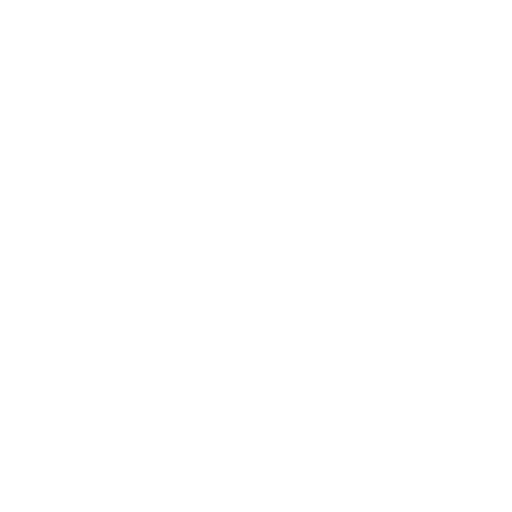
t = 0.00 s
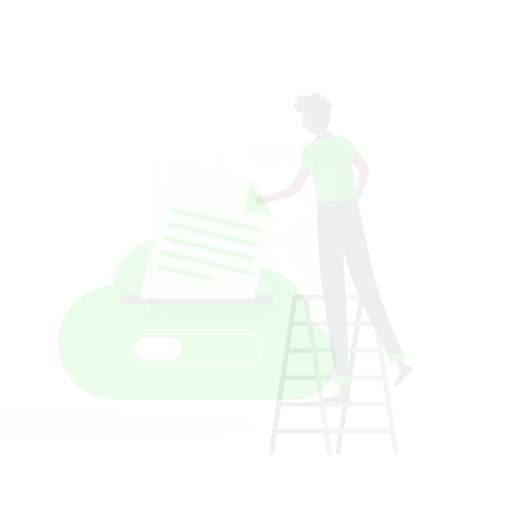
t = 0.15 s
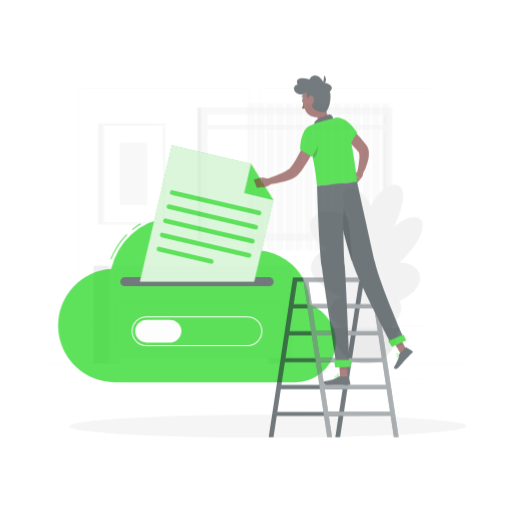
t = 0.45 s
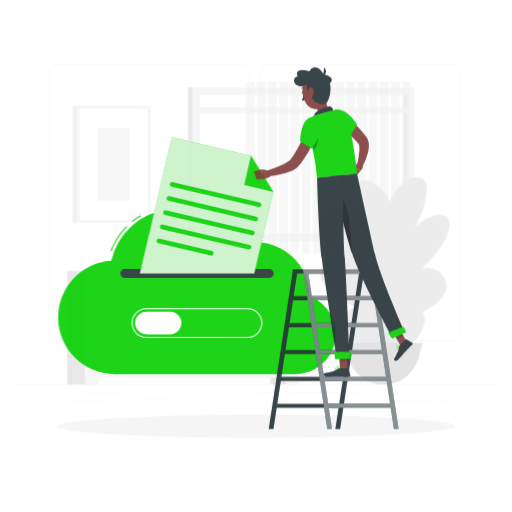
t = 0.60 s
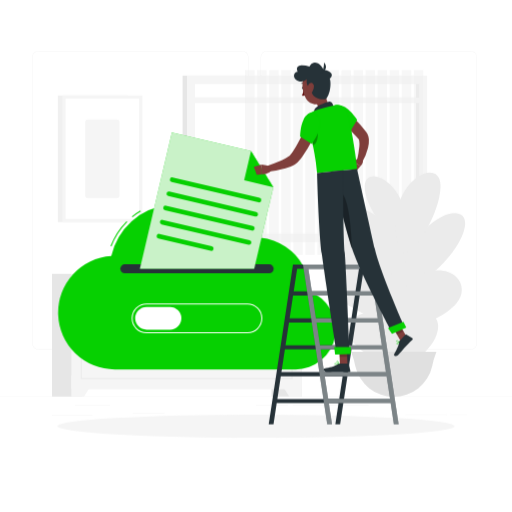
t = 0.80 s
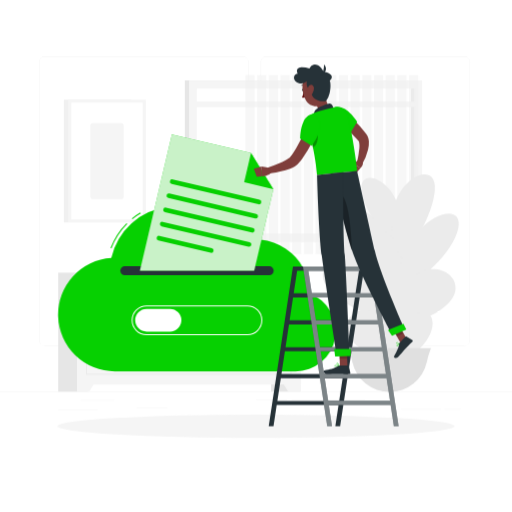
t = 1.00 s

The animated SVG that drew these frames (rendered in a browser with its animation timeline set to each time). Animation: 3 CSS @keyframes rules; one cycle of 1.00 s.

<svg class="animated" id="freepik_stories-upload" xmlns="http://www.w3.org/2000/svg" viewBox="0 0 500 500" version="1.1" xmlns:xlink="http://www.w3.org/1999/xlink" xmlns:svgjs="http://svgjs.com/svgjs"><style>svg#freepik_stories-upload:not(.animated) .animable {opacity: 0;}svg#freepik_stories-upload.animated #freepik--background-complete--inject-12 {animation: 1s 1 forwards cubic-bezier(.36,-0.01,.5,1.38) zoomIn;animation-delay: 0s;}svg#freepik_stories-upload.animated #freepik--Shadow--inject-12 {animation: 1s 1 forwards cubic-bezier(.36,-0.01,.5,1.38) lightSpeedLeft;animation-delay: 0s;}svg#freepik_stories-upload.animated #freepik--Cloud--inject-12 {animation: 1s 1 forwards cubic-bezier(.36,-0.01,.5,1.38) slideUp;animation-delay: 0s;}svg#freepik_stories-upload.animated #freepik--Character--inject-12 {animation: 1s 1 forwards cubic-bezier(.36,-0.01,.5,1.38) slideUp;animation-delay: 0s;}            @keyframes zoomIn {                0% {                    opacity: 0;                    transform: scale(0.5);                }                100% {                    opacity: 1;                    transform: scale(1);                }            }                    @keyframes lightSpeedLeft {              from {                transform: translate3d(-50%, 0, 0) skewX(20deg);                opacity: 0;              }              60% {                transform: skewX(-10deg);                opacity: 1;              }              80% {                transform: skewX(2deg);              }              to {                opacity: 1;                transform: translate3d(0, 0, 0);              }            }                    @keyframes slideUp {                0% {                    opacity: 0;                    transform: translateY(30px);                }                100% {                    opacity: 1;                    transform: inherit;                }            }        </style><g id="freepik--background-complete--inject-12" class="animable" style="transform-origin: 250px 227.66px;"><rect y="382.4" width="500" height="0.25" style="fill: rgb(235, 235, 235); transform-origin: 250px 382.525px;" id="elyp514020028" class="animable"></rect><rect x="78.54" y="390.79" width="33.12" height="0.25" style="fill: rgb(235, 235, 235); transform-origin: 95.1px 390.915px;" id="el65ad1xjedi8" class="animable"></rect><rect x="133.33" y="398" width="30.17" height="0.25" style="fill: rgb(235, 235, 235); transform-origin: 148.415px 398.125px;" id="elibkzlsxrauk" class="animable"></rect><rect x="56.85" y="400.07" width="38.25" height="0.25" style="fill: rgb(235, 235, 235); transform-origin: 75.975px 400.195px;" id="el3sdwwe9z1nm" class="animable"></rect><rect x="434" y="399.53" width="15.9" height="0.25" style="fill: rgb(235, 235, 235); transform-origin: 441.95px 399.655px;" id="elws05c1axewf" class="animable"></rect><rect x="391.47" y="399.53" width="39.32" height="0.25" style="fill: rgb(235, 235, 235); transform-origin: 411.13px 399.655px;" id="eltlnxqlg2fui" class="animable"></rect><rect x="250" y="390.66" width="30.33" height="0.25" style="fill: rgb(235, 235, 235); transform-origin: 265.165px 390.785px;" id="elvwqzxhpsmlc" class="animable"></rect><rect x="284.67" y="390.66" width="72.1" height="0.25" style="fill: rgb(235, 235, 235); transform-origin: 320.72px 390.785px;" id="elszyp6uq5r6f" class="animable"></rect><path d="M237,337.8H43.91a5.71,5.71,0,0,1-5.7-5.71V60.66A5.71,5.71,0,0,1,43.91,55H237a5.71,5.71,0,0,1,5.71,5.71V332.09A5.71,5.71,0,0,1,237,337.8ZM43.91,55.2a5.46,5.46,0,0,0-5.45,5.46V332.09a5.46,5.46,0,0,0,5.45,5.46H237a5.47,5.47,0,0,0,5.46-5.46V60.66A5.47,5.47,0,0,0,237,55.2Z" style="fill: rgb(235, 235, 235); transform-origin: 140.46px 196.4px;" id="elz4qa23e3zm" class="animable"></path><path d="M453.31,337.8H260.21a5.72,5.72,0,0,1-5.71-5.71V60.66A5.72,5.72,0,0,1,260.21,55h193.1A5.71,5.71,0,0,1,459,60.66V332.09A5.71,5.71,0,0,1,453.31,337.8ZM260.21,55.2a5.47,5.47,0,0,0-5.46,5.46V332.09a5.47,5.47,0,0,0,5.46,5.46h193.1a5.47,5.47,0,0,0,5.46-5.46V60.66a5.47,5.47,0,0,0-5.46-5.46Z" style="fill: rgb(235, 235, 235); transform-origin: 356.75px 196.4px;" id="elqk04xcxtie" class="animable"></path><rect x="264.62" y="266.21" width="28.77" height="116.19" style="fill: rgb(230, 230, 230); transform-origin: 279.005px 324.305px;" id="elcb45j1ba296" class="animable"></rect><polygon points="281.43 382.4 293.39 382.4 293.39 362.36 268.89 362.36 281.43 382.4" style="fill: rgb(245, 245, 245); transform-origin: 281.14px 372.38px;" id="elibrh2ra9e2q" class="animable"></polygon><rect x="56.85" y="266.21" width="28.77" height="116.19" style="fill: rgb(230, 230, 230); transform-origin: 71.235px 324.305px;" id="el8odxemls9wb" class="animable"></rect><rect x="75.18" y="266.21" width="218.2" height="109.29" style="fill: rgb(245, 245, 245); transform-origin: 184.28px 320.855px;" id="el76f1g2xr7xy" class="animable"></rect><path d="M284.61,299.76H84v-23.9H284.61ZM85,298.76H283.61v-21.9H85Z" style="fill: rgb(235, 235, 235); transform-origin: 184.305px 287.81px;" id="elv74f2cyduzi" class="animable"></path><polygon points="87.14 382.4 75.18 382.4 75.18 362.36 99.68 362.36 87.14 382.4" style="fill: rgb(245, 245, 245); transform-origin: 87.43px 372.38px;" id="elj2b1vk5z7vl" class="animable"></polygon><path d="M284.61,365.85H84v-57H284.61ZM85,364.85H283.61v-55H85Z" style="fill: rgb(235, 235, 235); transform-origin: 184.305px 337.35px;" id="elxkhdk1pvg7" class="animable"></path><rect x="180.49" y="78.52" width="227.38" height="157.46" style="fill: rgb(230, 230, 230); transform-origin: 294.18px 157.25px;" id="elxp8j6l1csad" class="animable"></rect><rect x="184.67" y="78.52" width="227.38" height="157.46" style="fill: rgb(245, 245, 245); transform-origin: 298.36px 157.25px;" id="elikfuzddsi5d" class="animable"></rect><g id="el881msv7hi9a"><rect x="227.58" y="51.07" width="141.56" height="212.37" style="fill: rgb(255, 255, 255); transform-origin: 298.36px 157.255px; transform: rotate(90deg);" class="animable" id="elpye13si3ikk"></rect></g><g id="elzfdv4cv7rsn"><rect x="332.18" y="155.67" width="141.56" height="3.16" style="fill: rgb(230, 230, 230); transform-origin: 402.96px 157.25px; transform: rotate(90deg);" class="animable" id="elqc9dlmhfh3l"></rect></g><rect x="187.77" y="99.15" width="221.17" height="5.34" style="fill: rgb(245, 245, 245); transform-origin: 298.355px 101.82px;" id="el8b1vq8nmcjd" class="animable"></rect><g id="el4nrvf07g8u9"><g style="opacity: 0.5; transform-origin: 323.99px 160.705px;" class="animable" id="elir1h14xwid"><rect x="399.35" y="73.26" width="8.98" height="174.89" style="fill: rgb(240, 240, 240); transform-origin: 403.84px 160.705px;" id="eldk7ibnu5o3n" class="animable"></rect><rect x="387.94" y="73.26" width="8.98" height="174.89" style="fill: rgb(240, 240, 240); transform-origin: 392.43px 160.705px;" id="elr6elnvmzp6" class="animable"></rect><rect x="376.53" y="73.26" width="8.98" height="174.89" style="fill: rgb(240, 240, 240); transform-origin: 381.02px 160.705px;" id="elahz7a9aiwoa" class="animable"></rect><rect x="365.13" y="73.26" width="8.98" height="174.89" style="fill: rgb(240, 240, 240); transform-origin: 369.62px 160.705px;" id="elqlx0uvqnaj" class="animable"></rect><rect x="353.72" y="73.26" width="8.98" height="174.89" style="fill: rgb(240, 240, 240); transform-origin: 358.21px 160.705px;" id="eljttcwenfruo" class="animable"></rect><rect x="342.31" y="73.26" width="8.98" height="174.89" style="fill: rgb(240, 240, 240); transform-origin: 346.8px 160.705px;" id="elxvlp2tt3db" class="animable"></rect><rect x="330.91" y="73.26" width="8.98" height="174.89" style="fill: rgb(240, 240, 240); transform-origin: 335.4px 160.705px;" id="el08wqpxhhj4u" class="animable"></rect><rect x="319.5" y="73.26" width="8.98" height="174.89" style="fill: rgb(240, 240, 240); transform-origin: 323.99px 160.705px;" id="el6g63xwf26t7" class="animable"></rect><rect x="308.09" y="73.26" width="8.98" height="174.89" style="fill: rgb(240, 240, 240); transform-origin: 312.58px 160.705px;" id="elwrfq64jvv" class="animable"></rect><rect x="296.68" y="73.26" width="8.98" height="174.89" style="fill: rgb(240, 240, 240); transform-origin: 301.17px 160.705px;" id="elj47af0uo0ie" class="animable"></rect><rect x="285.28" y="73.26" width="8.98" height="174.89" style="fill: rgb(240, 240, 240); transform-origin: 289.77px 160.705px;" id="el8qlqj18k98j" class="animable"></rect><rect x="273.87" y="73.26" width="8.98" height="174.89" style="fill: rgb(240, 240, 240); transform-origin: 278.36px 160.705px;" id="el70pdoxinopw" class="animable"></rect><rect x="262.46" y="73.26" width="8.98" height="174.89" style="fill: rgb(240, 240, 240); transform-origin: 266.95px 160.705px;" id="eltwv0909obsn" class="animable"></rect><rect x="251.05" y="73.26" width="8.98" height="174.89" style="fill: rgb(240, 240, 240); transform-origin: 255.54px 160.705px;" id="elj8ut1w054g" class="animable"></rect><rect x="239.65" y="73.26" width="8.98" height="174.89" style="fill: rgb(240, 240, 240); transform-origin: 244.14px 160.705px;" id="el4grpnkexnt7" class="animable"></rect></g></g><rect x="62.35" y="97.33" width="65.9" height="119.84" style="fill: rgb(240, 240, 240); transform-origin: 95.3px 157.25px;" id="elxtl5nvv0zi" class="animable"></rect><rect x="66.6" y="97.33" width="75.8" height="119.84" style="fill: rgb(245, 245, 245); transform-origin: 104.5px 157.25px;" id="elebvgrxsi1q" class="animable"></rect><g id="elbsuikeul2w"><rect x="47.42" y="122.44" width="114.16" height="69.62" style="fill: rgb(255, 255, 255); transform-origin: 104.5px 157.25px; transform: rotate(-90deg);" class="animable" id="elk1ebmipoix"></rect></g><g id="eltepfpzsyn1q"><rect x="67.38" y="141" width="74.24" height="32.51" rx="2.76" style="fill: rgb(245, 245, 245); transform-origin: 104.5px 157.255px; transform: rotate(-90deg);" class="animable" id="el8265sgwjqz2"></rect></g><path d="M383.91,197.29l13.48,33.22c-.39,96.09,3.95,101.63,4,118.16h-34C366.13,268.24,378.06,286.32,383.91,197.29Z" style="fill: rgb(235, 235, 235); transform-origin: 384.344px 272.98px;" id="el46kof8so16" class="animable"></path><path d="M402.91,295.42c-27.39-75.41-90.45-52.06-87.62-24.57S418.66,338.79,402.91,295.42Z" style="fill: rgb(235, 235, 235); transform-origin: 359.891px 279.513px;" id="el0121i5verbdgp" class="animable"></path><path d="M392.55,338.9c-14.94-48.59-54.68-40.66-54.68-18.33S401.15,366.85,392.55,338.9Z" style="fill: rgb(235, 235, 235); transform-origin: 365.612px 327.269px;" id="el2bilaeuhqtp" class="animable"></path><path d="M391.49,251.18c-23.46-65-81.89-56-77.18-28.61S405,288.54,391.49,251.18Z" style="fill: rgb(235, 235, 235); transform-origin: 353.485px 234.242px;" id="el3p642df2471" class="animable"></path><path d="M391.65,222.05c2.17-44.26-41.66-62.48-38.62-36S390.4,247.5,391.65,222.05Z" style="fill: rgb(235, 235, 235); transform-origin: 372.303px 202.319px;" id="elqx60lmj8r8c" class="animable"></path><path d="M388.38,267.36c9.25-54.54,65.42-75.28,59.14-44.41S383.05,298.73,388.38,267.36Z" style="fill: rgb(235, 235, 235); transform-origin: 418.022px 243.299px;" id="ell9n0zv78sho" class="animable"></path><path d="M383.65,236.53c-10.91-57.19,39.55-82.6,41-55S389.92,269.42,383.65,236.53Z" style="fill: rgb(235, 235, 235); transform-origin: 403.4px 208.22px;" id="elb44z69o3ib7" class="animable"></path><path d="M379.27,301.13c22.29-55.11,70-41.44,65.21-16.36S366.45,332.83,379.27,301.13Z" style="fill: rgb(235, 235, 235); transform-origin: 411.291px 289.723px;" id="elkb853z83q4" class="animable"></path><path d="M390.27,339.61c-.5-35.55,31.78-44.74,32.16-24.14S390.56,360.06,390.27,339.61Z" style="fill: rgb(235, 235, 235); transform-origin: 406.349px 326.018px;" id="el0h1z3nmjs7l6" class="animable"></path><path d="M380.41,382.65h0a37.13,37.13,0,0,1-36.35-29,75.73,75.73,0,0,0-3.79-13l-.27-.68h80.83l-.28.68a75.7,75.7,0,0,0-3.78,13A37.14,37.14,0,0,1,380.41,382.65Z" style="fill: rgb(224, 224, 224); transform-origin: 380.415px 361.31px;" id="eluhxs5afjmz" class="animable"></path></g><g id="freepik--Shadow--inject-12" class="animable" style="transform-origin: 250px 416.24px;"><ellipse id="freepik--path--inject-12" cx="250" cy="416.24" rx="193.89" ry="11.32" style="fill: rgb(245, 245, 245); transform-origin: 250px 416.24px;" class="animable"></ellipse></g><g id="freepik--Cloud--inject-12" class="animable" style="transform-origin: 192.334px 246.94px;"><path d="M129.37,213.94l-.63-.77a66.77,66.77,0,0,1,8.2-5.72l.51.87A65.79,65.79,0,0,0,129.37,213.94Z" style="fill: #06D001; transform-origin: 133.095px 210.695px;" id="el93yk3yctj18" class="animable"></path><path d="M108.83,242.52l-.93-.35a68.71,68.71,0,0,1,15.67-24.35l.71.71A67.82,67.82,0,0,0,108.83,242.52Z" style="fill: #06D001; transform-origin: 116.09px 230.17px;" id="elzorwveees8" class="animable"></path><path d="M302.57,286.59a53.28,53.28,0,0,0-73.21-48.95,64.38,64.38,0,0,0-120.7,14.25,55.4,55.4,0,0,0,3.61,110.69H288.59a39.28,39.28,0,0,0,14-76Z" style="fill: #06D001; transform-origin: 192.334px 282.038px;" id="elbuvoyr7xe44" class="animable"></path><path d="M262.91,268.69H121.81a4.35,4.35,0,0,1-4.33-4.34h0a4.34,4.34,0,0,1,4.33-4.33h141.1a4.34,4.34,0,0,1,4.33,4.33h0A4.35,4.35,0,0,1,262.91,268.69Z" style="fill: rgb(38, 50, 56); transform-origin: 192.36px 264.355px;" id="eli5zaruqla8h" class="animable"></path><path d="M241.63,327.29H143.09a14.56,14.56,0,1,1,0-29.12h98.54a14.56,14.56,0,1,1,0,29.12Zm-98.54-28.12a13.56,13.56,0,1,0,0,27.12h98.54a13.56,13.56,0,1,0,0-27.12Z" style="fill: rgb(255, 255, 255); transform-origin: 192.36px 312.73px;" id="elnsu3cwka7ko" class="animable"></path><path d="M166.11,323.79h-23A11.1,11.1,0,0,1,132,312.73h0a11.1,11.1,0,0,1,11.06-11.07h23a11.1,11.1,0,0,1,11.06,11.07h0A11.1,11.1,0,0,1,166.11,323.79Z" style="fill: rgb(255, 255, 255); transform-origin: 154.56px 312.725px;" id="elk3rco4sufpa" class="animable"></path><polygon points="266.94 184.63 248.23 264.35 136.61 264.35 167.83 131.3 245.12 149.43 266.94 184.63" style="fill: #06D001; transform-origin: 201.775px 197.825px;" id="elkjs0wala7e" class="animable"></polygon><g id="elri5spyc2ms"><polygon points="266.94 184.63 248.23 264.35 136.61 264.35 167.83 131.3 245.12 149.43 266.94 184.63" style="fill: rgb(250, 250, 250); opacity: 0.8; transform-origin: 201.775px 197.825px;" class="animable" id="el57pjp0eewvy"></polygon></g><path d="M252.38,199.45l-84.78-19.9a2.26,2.26,0,0,1-1.69-2.72h0a2.27,2.27,0,0,1,2.72-1.7L253.42,195a2.28,2.28,0,0,1,1.69,2.73h0A2.29,2.29,0,0,1,252.38,199.45Z" style="fill: #06D001; transform-origin: 210.509px 187.289px;" id="el77ko3r232mf" class="animable"></path><path d="M249.14,213.25l-84.78-19.9a2.27,2.27,0,0,1-1.69-2.73h0a2.28,2.28,0,0,1,2.73-1.69l84.78,19.9a2.27,2.27,0,0,1,1.69,2.72h0A2.28,2.28,0,0,1,249.14,213.25Z" style="fill: #06D001; transform-origin: 207.269px 201.09px;" id="elxtyz56el0tn" class="animable"></path><path d="M245.9,227l-84.78-19.89a2.28,2.28,0,0,1-1.69-2.73h0a2.29,2.29,0,0,1,2.73-1.69l84.78,19.89a2.27,2.27,0,0,1,1.69,2.73h0A2.27,2.27,0,0,1,245.9,227Z" style="fill: #06D001; transform-origin: 204.031px 214.847px;" id="eltrlhlh2vaml" class="animable"></path><path d="M242.67,240.84,157.88,221a2.29,2.29,0,0,1-1.69-2.73h0a2.28,2.28,0,0,1,2.73-1.69l84.78,19.89a2.29,2.29,0,0,1,1.7,2.73h0A2.27,2.27,0,0,1,242.67,240.84Z" style="fill: #06D001; transform-origin: 200.795px 228.712px;" id="el9cqahg1sc3j" class="animable"></path><path d="M205.72,246.73l-51.07-12A2.27,2.27,0,0,1,153,232h0a2.26,2.26,0,0,1,2.72-1.69l51.08,12a2.27,2.27,0,0,1,1.69,2.73h0A2.27,2.27,0,0,1,205.72,246.73Z" style="fill: #06D001; transform-origin: 180.744px 238.525px;" id="elxiczgyp9oa" class="animable"></path><polygon points="266.94 184.63 238.43 177.94 245.12 149.43 266.94 184.63" style="fill: #06D001; transform-origin: 252.685px 167.03px;" id="el7b78upp0775" class="animable"></polygon></g><g id="freepik--Character--inject-12" class="animable" style="transform-origin: 325.444px 239.555px;"><path d="M286.09,260.33l-23.7,155.91h4.68l3.13-20.63h60.38l-3.13,20.63h4.68l23.7-155.91Zm45.12,131.15H270.83l3.37-22.12h60.38Zm4-26.25H274.82l3.37-22.12h60.38Zm4-26.25H278.81l3.37-22.12h60.38Zm4-26.25H282.81l3.36-22.13h60.38ZM286.8,286.47l3.36-22.12h60.38l-3.36,22.12Z" style="fill: rgb(38, 50, 56); transform-origin: 309.11px 338.285px;" id="elr5v46zzuxeq" class="animable"></path><path d="M365.58,260.33H295.84l23.7,155.91h4.68l-3.14-20.63h60.38l3.14,20.63h4.68Zm-64.45,4h60.38l3.36,22.12H304.49Zm4,26.25H365.5l3.36,22.13H308.48Zm4,26.26h60.38L372.85,339H312.47Zm4,26.25h60.38l3.36,22.12H316.46Zm7.35,48.37-3.36-22.12h60.38l3.36,22.12Z" style="fill: rgb(38, 50, 56); transform-origin: 342.56px 338.285px;" id="elkn1rt7clmp" class="animable"></path><g id="elam7ei00xwg9"><path d="M365.58,260.33H295.84l23.7,155.91h4.68l-3.14-20.63h60.38l3.14,20.63h4.68Zm-64.45,4h60.38l3.36,22.12H304.49Zm4,26.25H365.5l3.36,22.13H308.48Zm4,26.26h60.38L372.85,339H312.47Zm4,26.25h60.38l3.36,22.12H316.46Zm7.35,48.37-3.36-22.12h60.38l3.36,22.12Z" style="fill: rgb(255, 255, 255); opacity: 0.4; transform-origin: 342.56px 338.285px;" class="animable" id="elktyfc7a88lf"></path></g><path d="M335.7,108.58c2,1.54,3.76,3.08,5.58,4.68s3.56,3.24,5.28,4.93a111,111,0,0,1,9.76,10.92l1.12,1.51.56.75a11.26,11.26,0,0,1,.85,1.39,13.38,13.38,0,0,1,1.38,5.18,26.88,26.88,0,0,1-.85,8.25,55.75,55.75,0,0,1-5.54,13.8l-5.11-2.08a97.08,97.08,0,0,0,2.17-13.11,21.87,21.87,0,0,0-.18-5.71,3.94,3.94,0,0,0-.59-1.51c-.05-.05-.07-.05-.1-.08l-.54-.61-1.08-1.23c-3-3.24-6.16-6.4-9.5-9.44s-6.8-6.1-10.16-8.94Z" style="fill: rgb(127, 62, 59); transform-origin: 344.508px 134.285px;" id="eljdxunty5x3m" class="animable"></path><path d="M350.76,155.85l-5.75,4,7,4.24s3.61-3.45,2.06-6.65Z" style="fill: rgb(127, 62, 59); transform-origin: 349.733px 159.97px;" id="elocgomzoaz5l" class="animable"></path><polygon points="342.15 166.42 347.45 169.39 352.05 164.04 345.01 159.81 342.15 166.42" style="fill: rgb(127, 62, 59); transform-origin: 347.1px 164.6px;" id="el0khfkgb3bb9c" class="animable"></polygon><path d="M296.55,87.68c.16.65-.05,1.26-.47,1.37s-.9-.33-1.07-1,.05-1.26.47-1.37S296.38,87,296.55,87.68Z" style="fill: rgb(38, 50, 56); transform-origin: 295.778px 87.8649px;" id="els4vmfg3xi2" class="animable"></path><path d="M296.56,88.93a23.8,23.8,0,0,1-1.67,6.32,3.87,3.87,0,0,0,3.24-.21Z" style="fill: rgb(99, 15, 15); transform-origin: 296.51px 92.2197px;" id="elc25245z3875" class="animable"></path><path d="M297.92,83.51a.39.39,0,0,1-.24,0,3.14,3.14,0,0,0-2.83.19.39.39,0,0,1-.45-.63,3.88,3.88,0,0,1,3.57-.29.39.39,0,0,1-.05.74Z" style="fill: rgb(38, 50, 56); transform-origin: 296.244px 83.1116px;" id="el73t5ntg0ers" class="animable"></path><path d="M317.05,89.5c.93,6.1,2.24,15.45,7.6,17.81,0,0,.52,6.34-10.07,10.15-11.64,4.19-7.64-3.77-7.64-3.77,5.81-3.81,3.95-8.46,1.25-12.49Z" style="fill: rgb(127, 62, 59); transform-origin: 315.465px 104.089px;" id="elf6wl1a21p5u" class="animable"></path><path d="M325.65,106c0-1.91-1.95-5.22-3.92-5-2.17.25-10.45,3.3-13.47,6.09s-.88,7.68-.88,7.68Z" style="fill: rgb(38, 50, 56); transform-origin: 316.147px 107.88px;" id="elgb481hvwsmh" class="animable"></path><path d="M389.5,337.2c-.52.54-1.11,1-1.57.93-.2,0-.46-.14-.59-.58a.8.8,0,0,1,.09-.67c.56-.95,3-1.44,3.07-1.46a.18.18,0,0,1,.18.07.19.19,0,0,1,0,.19A9.36,9.36,0,0,1,389.5,337.2Zm-1.64-.31a.75.75,0,0,0-.14.17.49.49,0,0,0-.05.39c.1.31.25.33.3.34.51.06,1.56-1,2.19-1.93A5.63,5.63,0,0,0,387.86,336.89Z" style="fill: #06D001; transform-origin: 389.005px 336.777px;" id="elcv0an8yphgb" class="animable"></path><path d="M390.66,335.71a.18.18,0,0,1-.07.05c-.83.26-3,.19-3.49-.49a.58.58,0,0,1,.06-.71.94.94,0,0,1,.68-.38c1.09-.13,2.74,1.22,2.81,1.28a.17.17,0,0,1,.06.16A.19.19,0,0,1,390.66,335.71Zm-3.17-1s0,0-.05.06c-.14.18-.08.26-.05.3.28.4,1.81.58,2.75.43a4.14,4.14,0,0,0-2.26-1A.55.55,0,0,0,387.49,334.71Z" style="fill: #06D001; transform-origin: 388.859px 335.035px;" id="el2fhabfdkvm5" class="animable"></path><path d="M329,358.1c-.94,0-1.85-.13-2.16-.55a.67.67,0,0,1,0-.76.87.87,0,0,1,.55-.41c1.22-.33,3.79,1.13,3.9,1.2a.16.16,0,0,1,.08.17.17.17,0,0,1-.14.15A13.19,13.19,0,0,1,329,358.1Zm-1.16-1.42a1.18,1.18,0,0,0-.34,0,.51.51,0,0,0-.34.24c-.12.22-.08.32,0,.39.34.47,2.19.48,3.56.29A7.88,7.88,0,0,0,327.85,356.68Z" style="fill: #06D001; transform-origin: 329.047px 357.216px;" id="elmy6hmsmhkvn" class="animable"></path><path d="M331.23,357.9a.1.1,0,0,1-.07,0c-.89-.39-2.64-2-2.51-2.81,0-.2.17-.44.65-.49a1.3,1.3,0,0,1,1,.3,4.88,4.88,0,0,1,1.14,2.83.17.17,0,0,1-.07.16A.17.17,0,0,1,331.23,357.9Zm-1.79-3h-.11c-.31,0-.33.15-.34.19-.08.5,1.12,1.75,2,2.29a4,4,0,0,0-1-2.26A.92.92,0,0,0,329.44,354.92Z" style="fill: #06D001; transform-origin: 330.042px 356.25px;" id="el0quctlpg739m" class="animable"></path><polygon points="339.31 357.73 331.96 357.73 331.23 340.71 338.58 340.71 339.31 357.73" style="fill: rgb(127, 62, 59); transform-origin: 335.27px 349.22px;" id="elsmtwncgajub" class="animable"></polygon><polygon points="398.18 332.81 391.38 335.28 382.74 320.04 389.54 317.57 398.18 332.81" style="fill: rgb(127, 62, 59); transform-origin: 390.46px 326.425px;" id="elblhpzdk21qd" class="animable"></polygon><path d="M390.31,334.61l5.74-5.94a.65.65,0,0,1,.79-.1l5.7,3.5a1.08,1.08,0,0,1,.19,1.68c-2,2-3.13,2.93-5.65,5.54-1.56,1.6-6.18,7-8.32,9.26s-4.62.38-3.94-.72c3.05-4.93,4.89-9.62,5-12.05A1.77,1.77,0,0,1,390.31,334.61Z" style="fill: rgb(38, 50, 56); transform-origin: 393.876px 339.046px;" id="elpaanu6y2jm" class="animable"></path><path d="M332,356.88h8a.64.64,0,0,1,.63.5l1.45,6.53a1.06,1.06,0,0,1-1.06,1.3c-2.89,0-7.07-.21-10.71-.21-4.25,0-6.11.23-11.1.23-3,0-3.85-3.05-2.59-3.33,5.75-1.26,8.62-1.39,13.59-4.45A3.44,3.44,0,0,1,332,356.88Z" style="fill: rgb(38, 50, 56); transform-origin: 329.082px 361.055px;" id="elt8n2iehv78e" class="animable"></path><path d="M312.05,123.17c-1.13,2.85-2.33,5.5-3.57,8.22s-2.56,5.36-3.92,8A122.12,122.12,0,0,1,295.11,155c-.93,1.26-1.93,2.51-3,3.75-.55.63-1.11,1.21-1.77,1.86a15.77,15.77,0,0,1-2.49,1.92,29.07,29.07,0,0,1-4.62,2.29c-1.5.61-3,1.11-4.47,1.55a91.8,91.8,0,0,1-17.75,3.3l-1.12-5.4c5.35-1.93,10.79-3.94,15.8-6.18,1.24-.58,2.46-1.17,3.6-1.78a20.25,20.25,0,0,0,3-1.91,5.79,5.79,0,0,0,.89-.83c.35-.41.77-.89,1.15-1.38.77-1,1.53-2.06,2.26-3.19,1.49-2.22,2.87-4.63,4.2-7.08s2.63-5,3.87-7.5c2.49-5.07,4.9-10.32,7.12-15.45Z" style="fill: rgb(127, 62, 59); transform-origin: 285.97px 144.32px;" id="el6k3dki1b5xd" class="animable"></path><path d="M328.82,104.19c10.54-.82,20,14.81,20,14.81l-7.57,12.3a54.61,54.61,0,0,1-15-8.93C319.08,116.14,321.62,104.76,328.82,104.19Z" style="fill: #06D001; transform-origin: 335.4px 117.729px;" id="elkbvmp2yjnx8" class="animable"></path><g id="elg4swqhz15f"><path d="M328.16,117.36l11.09,14.93-.5.61s-3.82-3-8.24-7.34Z" style="opacity: 0.3; transform-origin: 333.705px 125.13px;" class="animable" id="el6fsfjb38zas"></path></g><path d="M299.59,115.84c-.59,5.15,8,27.93,10,54.95l39.11-3.85c-.28-5.18-3.14-27-8.32-51.63-1.43-6.8-6.7-12-13.51-10.67l-.19,0a143.37,143.37,0,0,0-16.18,4.15,71.74,71.74,0,0,0-8.76,3.87A4.07,4.07,0,0,0,299.59,115.84Z" style="fill: #06D001; transform-origin: 324.131px 137.611px;" id="elev71tis994e" class="animable"></path><g id="eljozh9fx4qxp"><path d="M303.55,134.76c.66,2.75,1.35,5.73,2,8.9,5.95-1.41,4.8-14.6,4.92-14.77Z" style="opacity: 0.3; transform-origin: 307.019px 136.275px;" class="animable" id="el4wp3ejx92kd"></path></g><path d="M312.33,118.39c3,10.29-8.1,24-8.1,24l-11.18-7.2s-.08-9.43,3.49-16.79C301.07,109.08,310.19,111.05,312.33,118.39Z" style="fill: #06D001; transform-origin: 302.947px 127.258px;" id="el8ocmc9a40z" class="animable"></path><path d="M260,163.29l-4.49-.61.07,9.38s6.05.62,9.41-3.55l-.66-1.76A5.41,5.41,0,0,0,260,163.29Z" style="fill: rgb(127, 62, 59); transform-origin: 260.25px 167.386px;" id="el2k5c0u9tle6" class="animable"></path><polygon points="247.84 164.85 250.71 172.49 255.62 172.06 255.55 162.68 247.84 164.85" style="fill: rgb(127, 62, 59); transform-origin: 251.73px 167.585px;" id="el849fmi58g9i" class="animable"></polygon><g id="el3ivni39ssu5"><polygon points="331.23 340.72 331.64 350.28 338.99 350.28 338.58 340.72 331.23 340.72" style="opacity: 0.2; transform-origin: 335.11px 345.5px;" class="animable" id="eltvd7greujp9"></polygon></g><g id="elu3w4jrjaz4p"><polygon points="389.54 317.57 382.74 320.04 387.52 328.48 394 325.42 389.54 317.57" style="opacity: 0.2; transform-origin: 388.37px 323.025px;" class="animable" id="el4v9oczxll47"></polygon></g><path d="M317.76,80.78c1.55,8.07,2.87,12.71-.1,17.82-4.46,7.68-15.2,6.55-19.12-.89C295,91,293.06,78.94,300,73.79A11.2,11.2,0,0,1,317.76,80.78Z" style="fill: rgb(127, 62, 59); transform-origin: 307.386px 87.6953px;" id="elsgwexhoe75h" class="animable"></path><path d="M304.17,86.17c-4.92,2.46-5-5.4-4.61-7.07-1.85,1.78-4.35,3.57-8.89,1.61-5.58-2.41-4-8.71,0-8.63,0,0-3-5.7,3.56-6.3A21.75,21.75,0,0,1,302.17,67s2.43-6.37,8.35-3.28c3.13,1.63,5.63,6.45,5.63,6.45s12.75,1.89,5.83,8.55c1.57,3.42.74,14.55-3.31,19.31C316.9,100.11,301.75,99.5,304.17,86.17Z" style="fill: rgb(38, 50, 56); transform-origin: 305.546px 80.9024px;" id="el8fw8u6gt9qm" class="animable"></path><path d="M313.94,73.42s2.31-3.19,2.5-10.55C321.83,68.73,313.94,73.42,313.94,73.42Z" style="fill: rgb(38, 50, 56); transform-origin: 316.132px 68.145px;" id="elieodqtup4o" class="animable"></path><path d="M306.56,85.72A9.26,9.26,0,0,1,305,91.48c-1.5,2.23-3.54,1.27-4.2-1.08-.6-2.11-.54-5.82,1.49-7.22S306.35,83.26,306.56,85.72Z" style="fill: rgb(127, 62, 59); transform-origin: 303.524px 87.6894px;" id="elapj84vxanx4" class="animable"></path><path d="M323.48,169.43s13.8,55,20.42,75.53c7.24,22.44,38.66,81.27,38.66,81.27l12.33-5.37s-23.78-53.56-28.86-76c-5.51-24.32-17.31-77.94-17.31-77.94Z" style="fill: rgb(38, 50, 56); transform-origin: 359.185px 246.575px;" id="eli591jdffo1n" class="animable"></path><path d="M378.91,322.17c-.05,0,4,5.79,4,5.79l13.85-6.12-2.8-5.73Z" style="fill: #06D001; transform-origin: 387.835px 322.035px;" id="elbprgfcdfejv" class="animable"></path><g id="elgrfckou44yn"><path d="M330.69,188.82c9.78.93,12.28,36.81,12.94,55.33-4.05-12.74-10.56-37.37-15.08-54.86A3.33,3.33,0,0,1,330.69,188.82Z" style="opacity: 0.3; transform-origin: 336.09px 216.473px;" class="animable" id="elhlsjxxop8im"></path></g><path d="M309.61,170.79s1.59,56.52,4.58,78.74c3.11,23.11,14.61,97,14.61,97h12.45s-2.88-74.62-4.57-97.45c-1.84-24.89-1.36-80.84-1.36-80.84Z" style="fill: rgb(38, 50, 56); transform-origin: 325.43px 257.385px;" id="el5wucxht8f6o" class="animable"></path><path d="M326.32,340.72c-.05,0,1,7.53,1,7.53l15.13-.52.14-7Z" style="fill: #06D001; transform-origin: 334.454px 344.485px;" id="elu122ioxs9pc" class="animable"></path></g><defs>     <filter id="active" height="200%">         <feMorphology in="SourceAlpha" result="DILATED" operator="dilate" radius="2"></feMorphology>                <feFlood flood-color="#32DFEC" flood-opacity="1" result="PINK"></feFlood>        <feComposite in="PINK" in2="DILATED" operator="in" result="OUTLINE"></feComposite>        <feMerge>            <feMergeNode in="OUTLINE"></feMergeNode>            <feMergeNode in="SourceGraphic"></feMergeNode>        </feMerge>    </filter>    <filter id="hover" height="200%">        <feMorphology in="SourceAlpha" result="DILATED" operator="dilate" radius="2"></feMorphology>                <feFlood flood-color="#ff0000" flood-opacity="0.5" result="PINK"></feFlood>        <feComposite in="PINK" in2="DILATED" operator="in" result="OUTLINE"></feComposite>        <feMerge>            <feMergeNode in="OUTLINE"></feMergeNode>            <feMergeNode in="SourceGraphic"></feMergeNode>        </feMerge>            <feColorMatrix type="matrix" values="0   0   0   0   0                0   1   0   0   0                0   0   0   0   0                0   0   0   1   0 "></feColorMatrix>    </filter></defs></svg>